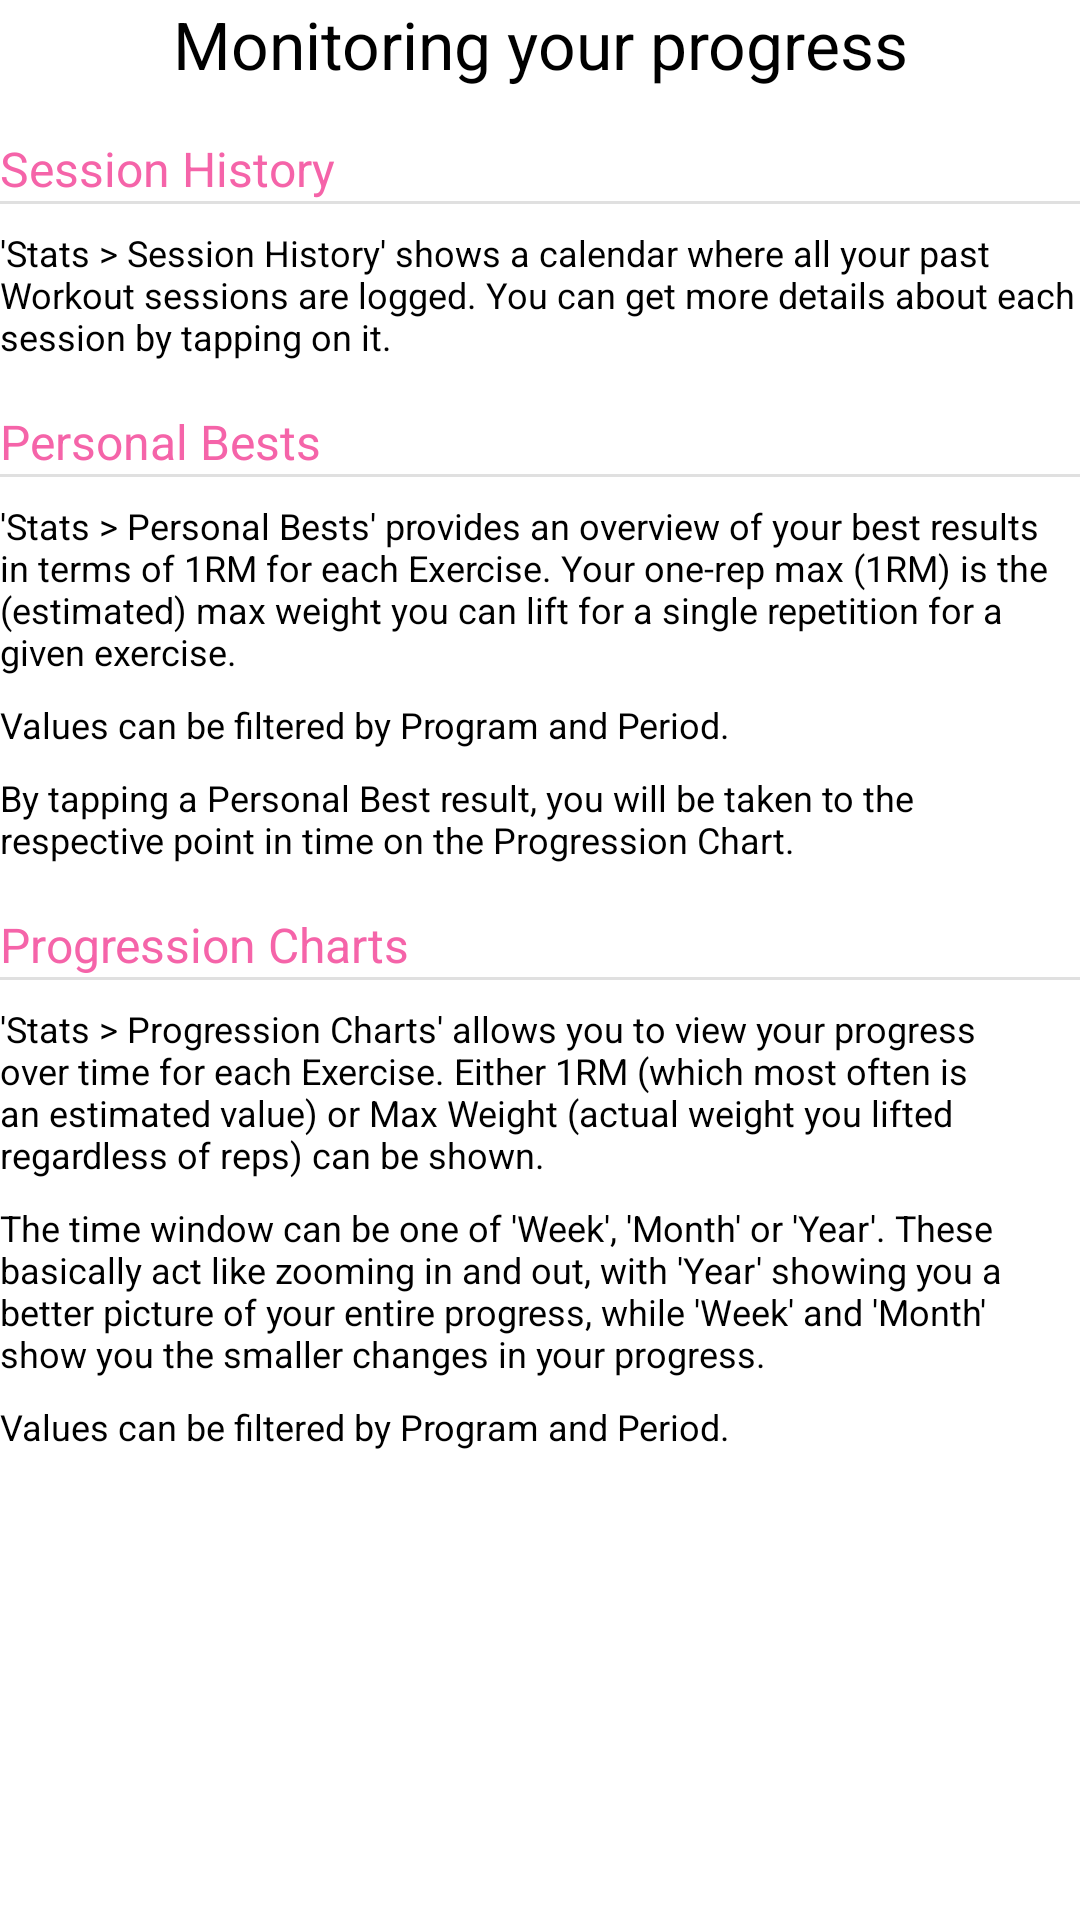

Produce the Android XML layout that renders to this screen, including the resource entries it uses.
<!-- AndroidManifest.xml: application theme Theme.GymBud -->
<!-- res/layout/fragment_monitoring_progress_guide.xml -->
<?xml version="1.0" encoding="utf-8"?>
<ScrollView xmlns:android="http://schemas.android.com/apk/res/android"
    xmlns:tools="http://schemas.android.com/tools"
    android:layout_width="match_parent"
    android:layout_height="match_parent"
    tools:context=".ui.guides.MonitoringProgressGuideFragment"
    android:layout_margin="16dp">

    <LinearLayout
        android:layout_width="match_parent"
        android:layout_height="wrap_content"
        android:orientation="vertical">

        <LinearLayout
            android:layout_width="match_parent"
            android:layout_height="wrap_content"
            android:orientation="vertical">

            <TextView
                android:layout_width="match_parent"
                android:layout_height="wrap_content"
                android:text="@string/statsGuideLabel"
                android:textSize="22sp"
                android:textAlignment="center"/>
        </LinearLayout>


        <LinearLayout
            android:layout_width="match_parent"
            android:layout_height="wrap_content"
            android:orientation="vertical">

            <TextView
                android:layout_marginTop="16dp"
                android:layout_width="match_parent"
                android:layout_height="wrap_content"
                android:text="Session History"
                android:textSize="16sp"
                android:textColor="?attr/colorPrimaryVariant"/>
            <View
                android:layout_width="match_parent"
                android:layout_height="1dp"
                android:background="?android:attr/listDivider" />
            <TextView
                android:layout_width="match_parent"
                android:layout_height="wrap_content"
                android:layout_marginTop="8dp"
                android:text="'Stats > Session History' shows a calendar where all your past Workout sessions are logged. You can get more details about each session by tapping on it."
                android:textSize="12sp" />
        </LinearLayout>

        <LinearLayout
            android:layout_width="match_parent"
            android:layout_height="wrap_content"
            android:orientation="vertical">

            <TextView
                android:layout_marginTop="16dp"
                android:layout_width="match_parent"
                android:layout_height="wrap_content"
                android:text="Personal Bests"
                android:textSize="16sp"
                android:textColor="?attr/colorPrimaryVariant"/>
            <View
                android:layout_width="match_parent"
                android:layout_height="1dp"
                android:background="?android:attr/listDivider" />
            <TextView
                android:layout_width="match_parent"
                android:layout_height="wrap_content"
                android:layout_marginTop="8dp"
                android:text="'Stats > Personal Bests' provides an overview of your best results in terms of 1RM for each Exercise. Your one-rep max (1RM) is the (estimated) max weight you can lift for a single repetition for a given exercise."
                android:textSize="12sp" />
            <TextView
                android:layout_width="match_parent"
                android:layout_height="wrap_content"
                android:layout_marginTop="8dp"
                android:text="Values can be filtered by Program and Period."
                android:textSize="12sp" />
            <TextView
                android:layout_width="match_parent"
                android:layout_height="wrap_content"
                android:layout_marginTop="8dp"
                android:text="By tapping a Personal Best result, you will be taken to the respective point in time on the Progression Chart."
                android:textSize="12sp" />
        </LinearLayout>

        <LinearLayout
            android:layout_width="match_parent"
            android:layout_height="wrap_content"
            android:orientation="vertical">

            <TextView
                android:layout_marginTop="16dp"
                android:layout_width="match_parent"
                android:layout_height="wrap_content"
                android:text="Progression Charts"
                android:textSize="16sp"
                android:textColor="?attr/colorPrimaryVariant"/>
            <View
                android:layout_width="match_parent"
                android:layout_height="1dp"
                android:background="?android:attr/listDivider" />
            <TextView
                android:layout_width="match_parent"
                android:layout_height="wrap_content"
                android:layout_marginTop="8dp"
                android:text="'Stats > Progression Charts' allows you to view your progress over time for each Exercise. Either 1RM (which most often is an estimated value) or Max Weight (actual weight you lifted regardless of reps) can be shown."
                android:textSize="12sp" />
            <TextView
                android:layout_width="match_parent"
                android:layout_height="wrap_content"
                android:layout_marginTop="8dp"
                android:text="The time window can be one of 'Week', 'Month' or 'Year'. These basically act like zooming in and out, with 'Year' showing you a better picture of your entire progress, while 'Week' and 'Month' show you the smaller changes in your progress."
                android:textSize="12sp" />
            <TextView
                android:layout_width="match_parent"
                android:layout_height="wrap_content"
                android:layout_marginTop="8dp"
                android:text="Values can be filtered by Program and Period."
                android:textSize="12sp" />
        </LinearLayout>

    </LinearLayout>

</ScrollView>
<!-- resources referenced by this layout -->
<resources>
  <string name="statsGuideLabel">Monitoring your progress</string>
  <style name="Theme.GymBud" parent="Theme.MaterialComponents.DayNight.NoActionBar">
  
          
          <item name="colorPrimary">@color/space_cadet</item>
          <item name="colorPrimaryVariant">@color/hot_pink</item>
          <item name="colorOnPrimary">@color/xanthic</item>
          
          <item name="colorSecondary">@color/cadet_blue</item>
          <item name="colorSecondaryVariant">@color/deep_saffron</item>
          <item name="colorOnSecondary">@color/white</item>
  
          
          <item name="android:statusBarColor" tools:targetApi="l">?attr/colorPrimaryVariant</item>
          
          <item name="android:colorBackground">@color/white</item>
          <item name="android:textColor">@color/black</item>
  
          <item name="personalBestBackgroundColor">@color/sea_green</item>
          <item name="personalBestTextColor">@color/white</item>
  
          <item name="colorSurface">@color/dutch_white</item>
          <item name="colorOnSurface">@color/black</item>
  
          <item name="panelBackgroundColor">@color/dutch_white</item>
          <item name="panelTextColor">@color/black</item>
  
          <item name="intensityWarmupColor">@color/hot_pink</item>
          <item name="intensityWorkingColor">@color/illuminating_emerald</item>
          <item name="intensityDefaultColor">@color/black</item>
  
          <item name="liveSessionOverviewVisitedItemColor">@color/black</item>
          <item name="liveSessionOverviewCurrentItemColor">@color/illuminating_emerald</item>
          <item name="liveSessionOverviewNotVisitedItemColor">@color/battleship_grey</item>
  
          <item name="prevResultColor">@color/battleship_grey</item>
  
          <item name="linkGuideColor">@color/illuminating_emerald</item>
  
          <item name="plotStyle">@style/APDefacto.Light</item>
  
          <item name="editElementBackgroundColor">@color/khaki_web</item>
          <item name="editElementLabelTextColor">@color/davys_grey</item>
  
          <item name="negativeButtonBackgroundColor">@color/red_ryb</item>
          <item name="negativeButtonTextColor">@color/white</item>
  
          <item name="positiveButtonBackgroundColor">@color/aqua</item>
          <item name="positiveButtonTextColor">@color/black</item>
      </style>
  <color name="space_cadet">#30384D</color>
  <color name="hot_pink">#F564A9</color>
  <color name="xanthic">#E8F213</color>
  <color name="cadet_blue">#46ACC2</color>
  <color name="deep_saffron">#F39237</color>
  <color name="white">#FFFFFFFF</color>
  <color name="black">#FF000000</color>
  <color name="sea_green">#3E885B</color>
  <color name="dutch_white">#FFD8CFAF</color>
  <color name="illuminating_emerald">#FF00916e</color>
  <color name="battleship_grey">#868686</color>
  <color name="khaki_web">#BDB599</color>
  <color name="davys_grey">#4d4d4d</color>
  <color name="red_ryb">#FFFF1B1C</color>
  <color name="aqua">#1BFFFE</color>
</resources>
